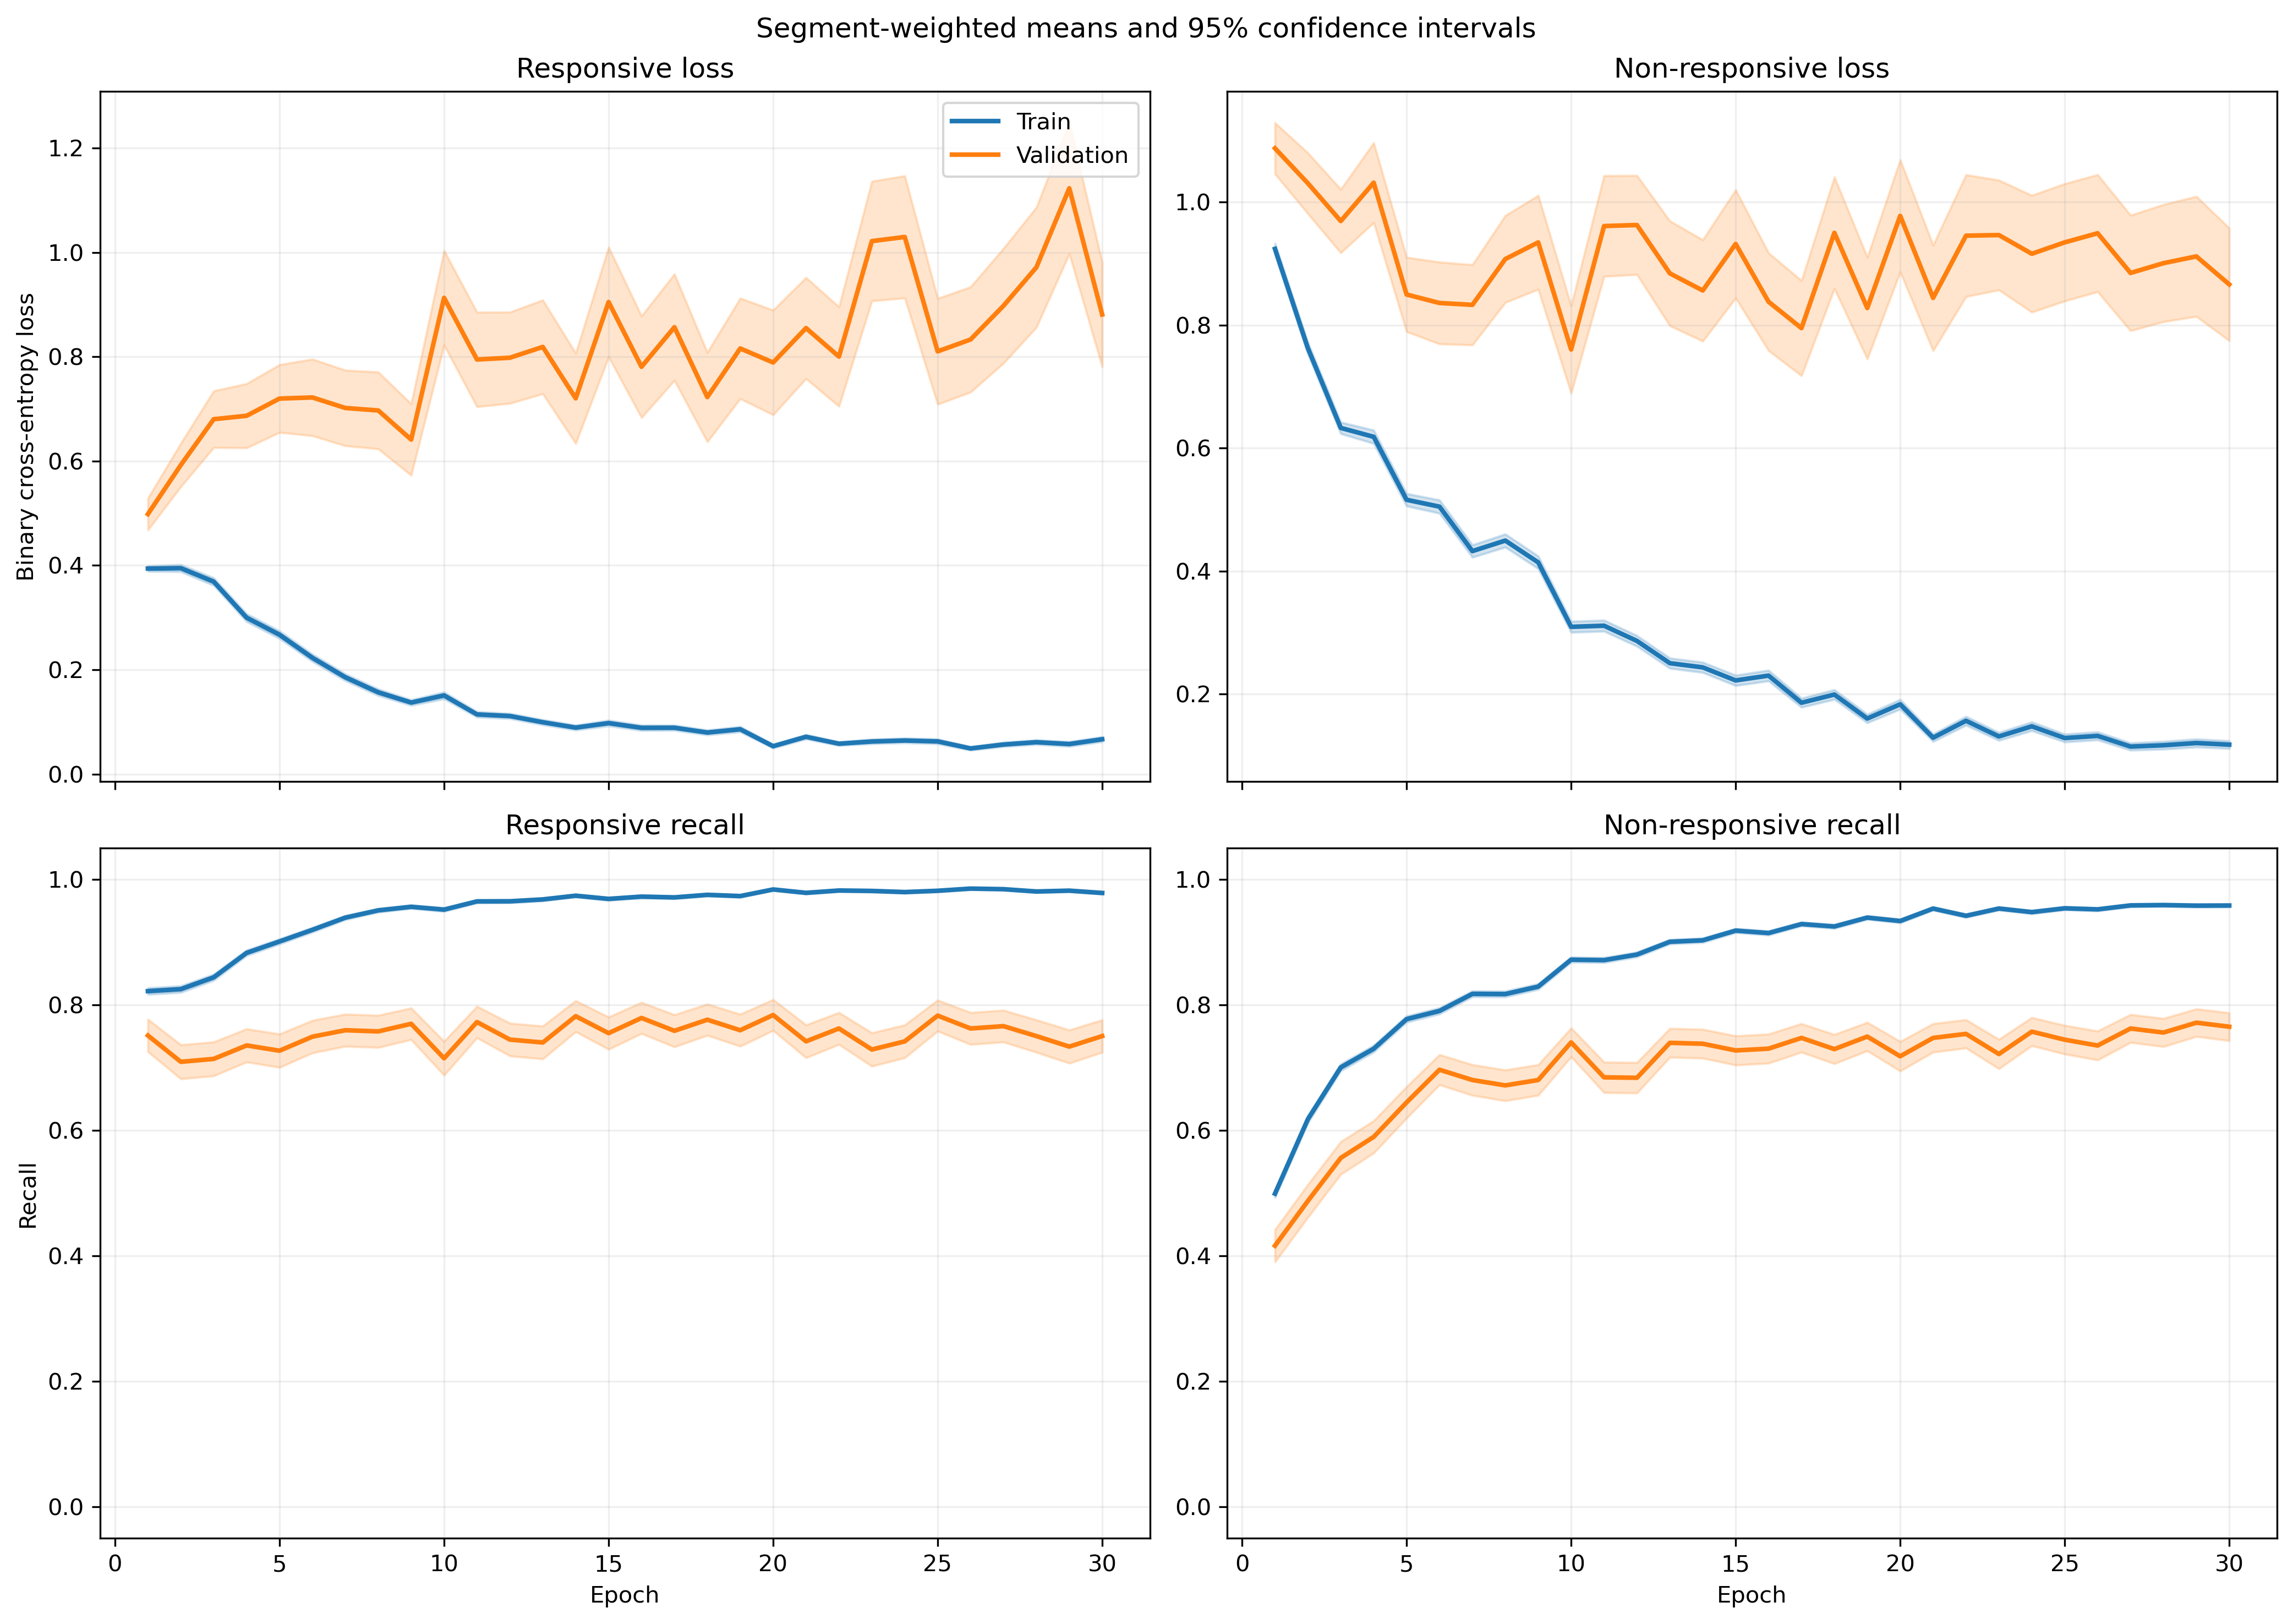

The data file committed next to this chart (first rows):
fold, epoch, split, r_loss, r_loss_count, r_loss_sum, r_loss_sum_sq, r_recall, r_recall_count, r_recall_sum, r_recall_sum_sq, nr_loss, nr_loss_count, nr_loss_sum, nr_loss_sum_sq, nr_recall, nr_recall_count, nr_recall_sum, nr_recall_sum_sq
1, 1, train, 0.4241, 1063, 450.8, 335.3, 0.8213, 1063, 873.0, 873.0, 0.8465, 1401, 1186, 1582, 0.5161, 1401, 723.0, 723.0
1, 1, validation, 0.145, 10, 1.45, 0.3011, 1.0, 10, 10.0, 10.0, , 0, 0.0, 0.0, , 0, 0.0, 0.0
1, 2, train, 0.4072, 1063, 432.9, 398, 0.8448, 1063, 898.0, 898.0, 0.6902, 1401, 966.9, 1296, 0.6281, 1401, 880.0, 880.0
1, 2, validation, 0.1201, 10, 1.201, 0.1871, 1.0, 10, 10.0, 10.0, , 0, 0.0, 0.0, , 0, 0.0, 0.0
1, 3, train, 0.3495, 1063, 371.6, 463.2, 0.8608, 1063, 915.0, 915.0, 0.6277, 1401, 879.5, 1658, 0.7202, 1401, 1009, 1009
1, 3, validation, 0.06234, 10, 0.6234, 0.05798, 1.0, 10, 10.0, 10.0, , 0, 0.0, 0.0, , 0, 0.0, 0.0
1, 4, train, 0.2777, 1063, 295.2, 353.8, 0.9078, 1063, 965.0, 965.0, 0.5839, 1401, 818.1, 1574, 0.753, 1401, 1055, 1055
1, 4, validation, 0.04977, 10, 0.4977, 0.03587, 1.0, 10, 10.0, 10.0, , 0, 0.0, 0.0, , 0, 0.0, 0.0
1, 5, train, 0.271, 1063, 288.1, 386.4, 0.8946, 1063, 951.0, 951.0, 0.4883, 1401, 684.1, 1442, 0.7966, 1401, 1116, 1116
1, 5, validation, 0.0407, 10, 0.407, 0.02797, 1.0, 10, 10.0, 10.0, , 0, 0.0, 0.0, , 0, 0.0, 0.0
1, 6, train, 0.2681, 1063, 284.9, 417.5, 0.9022, 1063, 959.0, 959.0, 0.3683, 1401, 516, 980.6, 0.8387, 1401, 1175, 1175
1, 6, validation, 0.1634, 10, 1.634, 1.65, 0.9, 10, 9.0, 9.0, , 0, 0.0, 0.0, , 0, 0.0, 0.0
1, 7, train, 0.1969, 1063, 209.4, 304, 0.9417, 1063, 1001, 1001, 0.3312, 1401, 464.1, 908.4, 0.8565, 1401, 1200, 1200
1, 7, validation, 0.02673, 10, 0.2673, 0.01059, 1.0, 10, 10.0, 10.0, , 0, 0.0, 0.0, , 0, 0.0, 0.0
1, 8, train, 0.1832, 1063, 194.7, 258.2, 0.9379, 1063, 997.0, 997.0, 0.5631, 1401, 788.9, 1775, 0.7695, 1401, 1078, 1078
1, 8, validation, 0.02291, 10, 0.2291, 0.008768, 1.0, 10, 10.0, 10.0, , 0, 0.0, 0.0, , 0, 0.0, 0.0
1, 9, train, 0.1207, 1063, 128.3, 185.1, 0.9633, 1063, 1024, 1024, 0.3532, 1401, 494.9, 1098, 0.8522, 1401, 1194, 1194
1, 9, validation, 0.01547, 10, 0.1547, 0.003744, 1.0, 10, 10.0, 10.0, , 0, 0.0, 0.0, , 0, 0.0, 0.0
1, 10, train, 0.131, 1063, 139.2, 236.5, 0.9586, 1063, 1019, 1019, 0.2602, 1401, 364.5, 838.4, 0.8972, 1401, 1257, 1257
1, 10, validation, 0.01533, 10, 0.1533, 0.003989, 1.0, 10, 10.0, 10.0, , 0, 0.0, 0.0, , 0, 0.0, 0.0
1, 11, train, 0.1326, 1063, 141, 135.8, 0.9586, 1063, 1019, 1019, 0.2575, 1401, 360.8, 563.5, 0.8858, 1401, 1241, 1241
1, 11, validation, 0.03084, 10, 0.3084, 0.01554, 1.0, 10, 10.0, 10.0, , 0, 0.0, 0.0, , 0, 0.0, 0.0
1, 12, train, 0.121, 1063, 128.6, 178.3, 0.9595, 1063, 1020, 1020, 0.1755, 1401, 245.9, 486.3, 0.93, 1401, 1303, 1303
1, 12, validation, 0.02805, 10, 0.2805, 0.03059, 1.0, 10, 10.0, 10.0, , 0, 0.0, 0.0, , 0, 0.0, 0.0
1, 13, train, 0.1267, 1063, 134.7, 227.4, 0.9558, 1063, 1016, 1016, 0.2684, 1401, 376, 806.5, 0.8965, 1401, 1256, 1256
1, 13, validation, 0.008842, 10, 0.08842, 0.001259, 1.0, 10, 10.0, 10.0, , 0, 0.0, 0.0, , 0, 0.0, 0.0
1, 14, train, 0.09351, 1063, 99.4, 196.7, 0.968, 1063, 1029, 1029, 0.2416, 1401, 338.4, 1005, 0.9158, 1401, 1283, 1283
1, 14, validation, 0.004322, 10, 0.04322, 0.0003478, 1.0, 10, 10.0, 10.0, , 0, 0.0, 0.0, , 0, 0.0, 0.0
1, 15, train, 0.1181, 1063, 125.6, 199.7, 0.9586, 1063, 1019, 1019, 0.2332, 1401, 326.7, 732.7, 0.9136, 1401, 1280, 1280
1, 15, validation, 0.01349, 10, 0.1349, 0.004591, 1.0, 10, 10.0, 10.0, , 0, 0.0, 0.0, , 0, 0.0, 0.0
1, 16, train, 0.07171, 1063, 76.23, 98.36, 0.9793, 1063, 1041, 1041, 0.1961, 1401, 274.8, 661.1, 0.93, 1401, 1303, 1303
1, 16, validation, 0.013, 10, 0.13, 0.002854, 1.0, 10, 10.0, 10.0, , 0, 0.0, 0.0, , 0, 0.0, 0.0
1, 17, train, 0.05546, 1063, 58.96, 110.5, 0.9859, 1063, 1048, 1048, 0.1497, 1401, 209.7, 479.8, 0.9429, 1401, 1321, 1321
1, 17, validation, 0.01775, 10, 0.1775, 0.01042, 1.0, 10, 10.0, 10.0, , 0, 0.0, 0.0, , 0, 0.0, 0.0
1, 18, train, 0.08509, 1063, 90.46, 105.7, 0.9699, 1063, 1031, 1031, 0.1652, 1401, 231.5, 469.9, 0.9365, 1401, 1312, 1312
1, 18, validation, 0.0154, 10, 0.154, 0.008028, 1.0, 10, 10.0, 10.0, , 0, 0.0, 0.0, , 0, 0.0, 0.0
1, 19, train, 0.08725, 1063, 92.74, 156.3, 0.9755, 1063, 1037, 1037, 0.2462, 1401, 345, 811.7, 0.9051, 1401, 1268, 1268
1, 19, validation, 0.005553, 10, 0.05553, 0.0005305, 1.0, 10, 10.0, 10.0, , 0, 0.0, 0.0, , 0, 0.0, 0.0
1, 20, train, 0.04662, 1063, 49.56, 54.87, 0.9897, 1063, 1052, 1052, 0.163, 1401, 228.4, 484.1, 0.94, 1401, 1317, 1317
1, 20, validation, 0.004802, 10, 0.04802, 0.0006004, 1.0, 10, 10.0, 10.0, , 0, 0.0, 0.0, , 0, 0.0, 0.0
1, 21, train, 0.0792, 1063, 84.19, 88.48, 0.9784, 1063, 1040, 1040, 0.0883, 1401, 123.7, 239.4, 0.9707, 1401, 1360, 1360
1, 21, validation, 0.01374, 10, 0.1374, 0.004285, 1.0, 10, 10.0, 10.0, , 0, 0.0, 0.0, , 0, 0.0, 0.0
1, 22, train, 0.03762, 1063, 39.99, 54.55, 0.9868, 1063, 1049, 1049, 0.1257, 1401, 176.1, 452.3, 0.955, 1401, 1338, 1338
1, 22, validation, 0.002212, 10, 0.02212, 7.195782791313832e-05, 1.0, 10, 10.0, 10.0, , 0, 0.0, 0.0, , 0, 0.0, 0.0
1, 23, train, 0.08537, 1063, 90.75, 214.9, 0.9737, 1063, 1035, 1035, 0.09131, 1401, 127.9, 288, 0.9657, 1401, 1353, 1353
1, 23, validation, 0.003368, 10, 0.03368, 0.0003158, 1.0, 10, 10.0, 10.0, , 0, 0.0, 0.0, , 0, 0.0, 0.0
1, 24, train, 0.06004, 1063, 63.82, 85.21, 0.984, 1063, 1046, 1046, 0.07147, 1401, 100.1, 220.2, 0.9793, 1401, 1372, 1372
1, 24, validation, 0.004556, 10, 0.04556, 0.0009027, 1.0, 10, 10.0, 10.0, , 0, 0.0, 0.0, , 0, 0.0, 0.0
1, 25, train, 0.06158, 1063, 65.46, 80.65, 0.9793, 1063, 1041, 1041, 0.08663, 1401, 121.4, 276.6, 0.9707, 1401, 1360, 1360
1, 25, validation, 0.004464, 10, 0.04464, 0.0005511, 1.0, 10, 10.0, 10.0, , 0, 0.0, 0.0, , 0, 0.0, 0.0
1, 26, train, 0.04409, 1063, 46.86, 66.1, 0.9831, 1063, 1045, 1045, 0.1099, 1401, 154, 478.4, 0.9643, 1401, 1351, 1351
1, 26, validation, 0.004317, 10, 0.04317, 0.001049, 1.0, 10, 10.0, 10.0, , 0, 0.0, 0.0, , 0, 0.0, 0.0
1, 27, train, 0.05085, 1063, 54.05, 56.87, 0.984, 1063, 1046, 1046, 0.1119, 1401, 156.8, 287.1, 0.9579, 1401, 1342, 1342
1, 27, validation, 0.00659, 10, 0.0659, 0.0016, 1.0, 10, 10.0, 10.0, , 0, 0.0, 0.0, , 0, 0.0, 0.0
1, 28, train, 0.06774, 1063, 72.01, 159, 0.9765, 1063, 1038, 1038, 0.09064, 1401, 127, 311.6, 0.9643, 1401, 1351, 1351
1, 28, validation, 0.008264, 10, 0.08264, 0.002833, 1.0, 10, 10.0, 10.0, , 0, 0.0, 0.0, , 0, 0.0, 0.0
1, 29, train, 0.02121, 1063, 22.55, 19.06, 0.9953, 1063, 1058, 1058, 0.1298, 1401, 181.9, 482.9, 0.9536, 1401, 1336, 1336
1, 29, validation, 0.002597, 10, 0.02597, 0.0002669, 1.0, 10, 10.0, 10.0, , 0, 0.0, 0.0, , 0, 0.0, 0.0
1, 30, train, 0.06592, 1063, 70.07, 125.6, 0.9746, 1063, 1036, 1036, 0.119, 1401, 166.7, 394.4, 0.955, 1401, 1338, 1338
1, 30, validation, 0.002686, 10, 0.02686, 0.0001459, 1.0, 10, 10.0, 10.0, , 0, 0.0, 0.0, , 0, 0.0, 0.0
... 1,140 more rows
